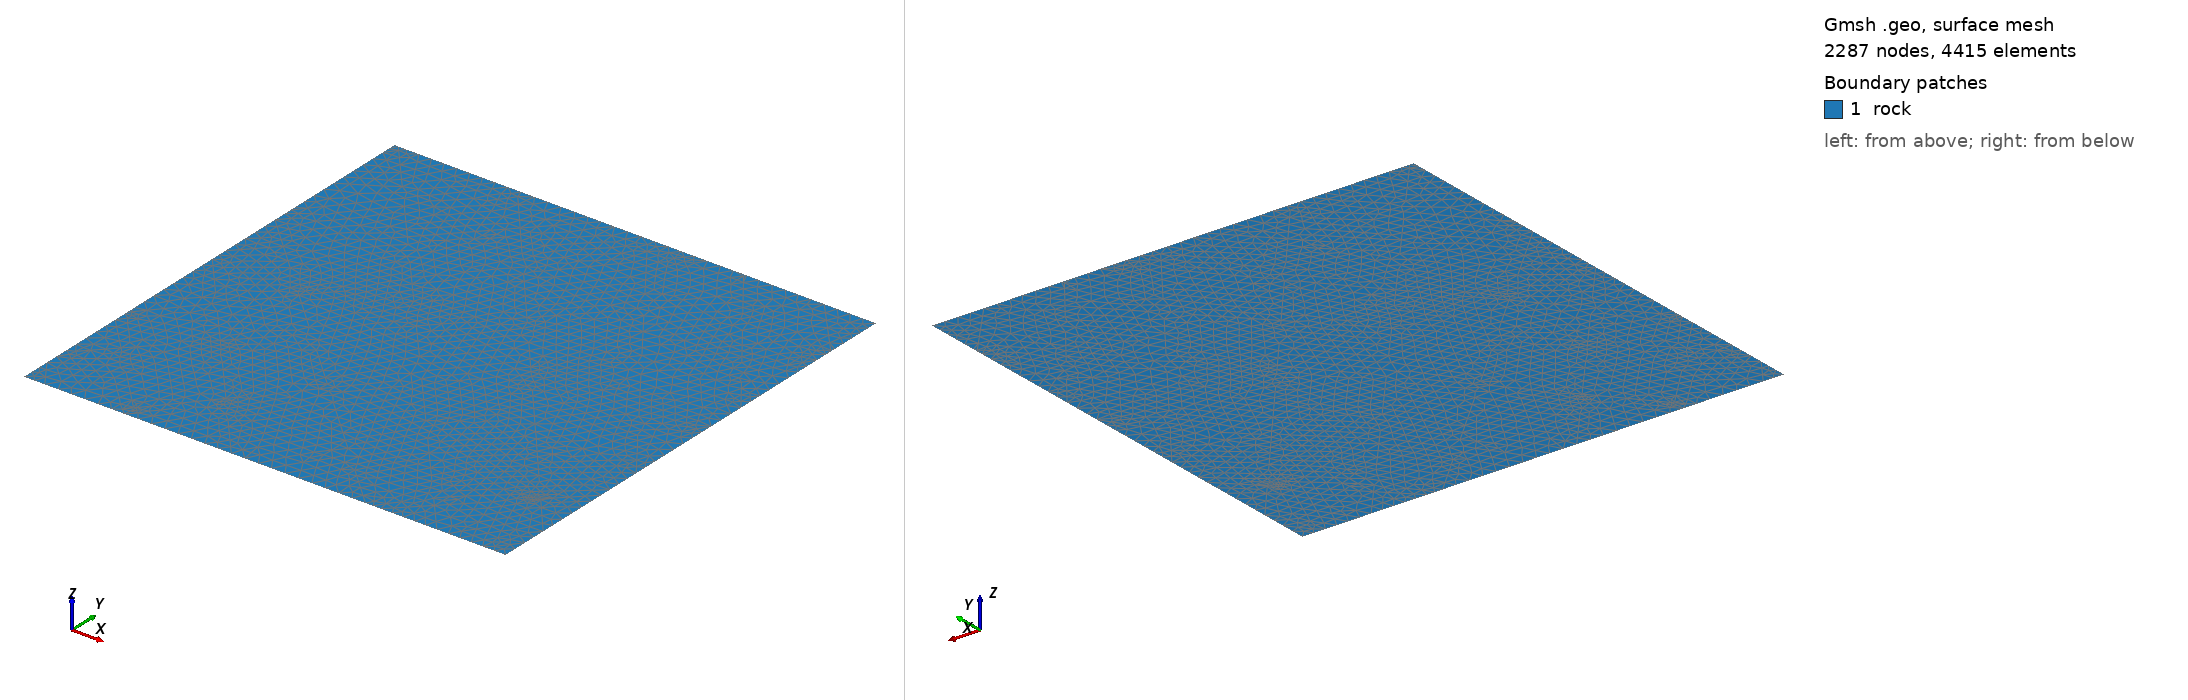

Gmsh geometry script, surface-meshed: 2287 nodes, 4415 surface elements. Boundary patches (legend numbers): 1 rock. Left view from above one corner, right view from below the opposite corner. Legend entries are the model's physical surfaces. The drawing asked Gmsh for element sizes between 1% and 20% of the model's largest extent; the script's own settings can give other sizes.

=== discontinuous_joint_sets.geo (drawn) ===
cl__1 = 0.28;
Point(6) = {-4.83486436441529, 4.899242580914358, 0, cl__1};
Point(9) = {-4.336473491580477, 1.139654676180354, 0, cl__1};
Point(12) = {-2.91884855924582, 2.64342058986057, 0, cl__1};
Point(15) = {-1.629256369873815, 4.011373941056332, 0, cl__1};
Point(18) = {-3.112205770851971, -0.02991033941177734, 0, cl__1};
Point(21) = {-1.869711020320797, 1.408218079755083, 0, cl__1};
Point(24) = {-4.334450299991096, -3.245242381144471, 0, cl__1};
Point(27) = {-3.194795603532045, -2.048989842752261, 0, cl__1};
Point(30) = {-0.9418686934625817, 0.3158225371347282, 0, cl__1};
Point(33) = {0.3287072025962818, 1.649498119399119, 0, cl__1};
Point(36) = {2.811528626106158, 4.255622096667321, 0, cl__1};
Point(39) = {-1.914061494980972, -3.561401113611631, 0, cl__1};
Point(42) = {1.405595304465591, 0.3504566018765568, 0, cl__1};
Point(45) = {2.617194905738033, 1.778196134803629, 0, cl__1};
Point(48) = {3.709340890128011, 3.065172456026847, 0, cl__1};
Point(51) = {0.518746564669232, -3.498624537300748, 0, cl__1};
Point(54) = {2.308969246675583, -0.7392761704901922, 0, cl__1};
Point(57) = {3.319844250194646, 0.8188295992813284, 0, cl__1};
Point(60) = {1.701916503428401, -4.628928101172852, 0, cl__1};
Point(61) = {2.368706786235343, -3.581884856508341, 0, cl__1};
Point(64) = {3.36653938016426, -2.015014577023722, 0, cl__1};
Point(67) = {3.039477298424723, -4.371616793095043, 0, cl__1};
Point(106) = {-5, -4.380978242364774, 0, cl__1};
Point(107) = {-5, -5, 0, cl__1};
Point(108) = {-4.568325172786436, -5, 0, cl__1};
Point(109) = {-5, -2.539575666921188, 0, cl__1};
Point(110) = {-5, 0.08276526331872258, 0, cl__1};
Point(111) = {-5, 0.4358094464401506, 0, cl__1};
Point(112) = {-5, 4.680620125180951, 0, cl__1};
Point(113) = {-5, 1.773533506787508, 0, cl__1};
Point(114) = {-2.643245436308898, 5, 0, cl__1};
Point(115) = {-4.758757633362595, 5, 0, cl__1};
Point(116) = {1.233468168323892, 5, 0, cl__1};
Point(117) = {5, 5, 0, cl__1};
Point(118) = {5, 4.586075098088996, 0, cl__1};
Point(119) = {5, 3.408526998834397, 0, cl__1};
Point(120) = {5, 1.353829522645994, 0, cl__1};
Point(121) = {5, 0.5499656746751571, 0, cl__1};
Point(122) = {5, -1.475181223535524, 0, cl__1};
Point(123) = {5, -2.419486471322931, 0, cl__1};
Point(124) = {5, -3.985445078318537, 0, cl__1};
Point(125) = {5, -4.475128622084959, 0, cl__1};
Point(126) = {5, -5, 0, cl__1};
Point(127) = {3.573203878317908, -5, 0, cl__1};
Point(128) = {2.090344116897595, -5, 0, cl__1};
Point(129) = {2.408392616892044, -5, 0, cl__1};
Point(130) = {-0.6958328968336779, -5, 0, cl__1};
Point(131) = {-5, 5, 0, cl__1};
Point(132) = {-4.920444170012447, 5, 0, cl__1};
Point(133) = {-4.991719726991524, 2.208189974353617, 0, cl__1};
Point(134) = {-3.938355934208157, 3.46040363877943, 0, cl__1};
Point(135) = {-3.496629801065487, 3.985517093072029, 0, cl__1};
Point(136) = {-3.967055094497363, 1.531520522180323, 0, cl__1};
Point(137) = {-3.448153735738813, 2.081952556821803, 0, cl__1};
Point(138) = {-2.430713118698101, 3.161217236922961, 0, cl__1};
Point(139) = {-1.967740871324485, 3.652321667086874, 0, cl__1};
Point(140) = {-0.8637940974943398, 4.823348989715199, 0, cl__1};
Point(141) = {-4.957954138613542, -2.166276051358633, 0, cl__1};
Point(142) = {-4.244489203646668, -1.340474414276261, 0, cl__1};
Point(143) = {-3.768953323351716, -0.7900643111403409, 0, cl__1};
Point(144) = {-2.727654078268736, 0.4151899054836179, 0, cl__1};
Point(145) = {-2.134216010069848, 1.102066168363161, 0, cl__1};
Point(146) = {-0.9947069166993991, 2.420993600752333, 0, cl__1};
Point(147) = {-0.4270595369672093, 3.078018371689571, 0, cl__1};
Point(148) = {0.5676703436136897, 4.229370769795302, 0, cl__1};
Point(149) = {1.010179859272438, 4.7415544308921, 0, cl__1};
Point(150) = {-4.856443093423115, -3.793158522854444, 0, cl__1};
Point(151) = {-3.804592131711606, -2.68907025219913, 0, cl__1};
Point(152) = {-3.306152564936006, -2.165877043902771, 0, cl__1};
Point(153) = {-2.029582616241858, -0.8259097307285749, 0, cl__1};
Point(154) = {-1.457142455508079, -0.2250408908220026, 0, cl__1};
Point(155) = {-0.359899388970548, 0.9266937597322465, 0, cl__1};
Point(156) = {0.1633509496064527, 1.475929899136697, 0, cl__1};
Point(157) = {1.341474590549043, 2.712561837210832, 0, cl__1};
Point(158) = {1.859758610306468, 3.256585019117857, 0, cl__1};
Point(159) = {3.150361266572203, 4.611281936009023, 0, cl__1};
Point(160) = {-3.042852251793186, -4.891559349229172, 0, cl__1};
Point(161) = {-1.785463100533434, -3.409861767254243, 0, cl__1};
Point(162) = {-1.255769713722442, -2.785675206045536, 0, cl__1};
Point(163) = {-0.02317431861727048, -1.333194393203307, 0, cl__1};
Point(164) = {0.5472998233451737, -0.6609521077675551, 0, cl__1};
Point(165) = {1.506392045711964, 0.469234696650217, 0, cl__1};
Point(166) = {2.041745948283713, 1.100091565541348, 0, cl__1};
Point(167) = {2.969207470929633, 2.193004999781214, 0, cl__1};
Point(168) = {3.448955825464861, 2.758336723980615, 0, cl__1};
Point(169) = {4.380230807088305, 3.855743908576365, 0, cl__1};
Point(170) = {4.891243686356266, 4.457917505199809, 0, cl__1};
Point(171) = {-0.2928755381424449, -4.749613113398348, 0, cl__1};
Point(172) = {0.6138120419222998, -3.352095967399975, 0, cl__1};
Point(173) = {0.9886027904750435, -2.774414626240959, 0, cl__1};
Point(174) = {1.603955202810657, -1.825945091664262, 0, cl__1};
Point(175) = {1.957658490132752, -1.280766775012654, 0, cl__1};
Point(176) = {2.593171446741745, -0.301222913496687, 0, cl__1};
Point(177) = {2.956877465331334, 0.2593730494980401, 0, cl__1};
Point(178) = {3.777391847968989, 1.524067684658379, 0, cl__1};
Point(179) = {4.164101174029837, 2.120119649601935, 0, cl__1};
Point(180) = {2.698555927947125, -3.063931424232987, 0, cl__1};
Point(181) = {3.126312853755406, -2.392235973542539, 0, cl__1};
Point(182) = {3.935172938253173, -1.122104255685215, 0, cl__1};
Point(183) = {4.453513052326971, -0.3081684067779206, 0, cl__1};
Point(184) = {3.724724086789358, -3.689303330267641, 0, cl__1};
Point(185) = {4.246002448589973, -3.170256396846757, 0, cl__1};
Point(186) = {4.68222647137003, -4.87329349130545, 0, cl__1};
Point(187) = {-4.239905836095648, -3.34548565551483, 0, cl__1};
Point(188) = {-2.936265056801649, -4.72770535336695, 0, cl__1};
Point(189) = {-3.760303955428959, -3.853996264505927, 0, cl__1};
Point(190) = {-4.255472731427886, -0.796442547992334, 0, cl__1};
Point(191) = {-3.000495308751723, -2.278437902107462, 0, cl__1};
Point(192) = {-3.848896659035753, -1.276565807177849, 0, cl__1};
Point(193) = {-1.855590743436798, -3.630448875407458, 0, cl__1};
Point(194) = {-2.71193239127293, -2.619200130452211, 0, cl__1};
Point(195) = {-1.43740374091521, -4.124283412738611, 0, cl__1};
Point(196) = {-3.797724416132227, 0.624977975848882, 0, cl__1};
Point(197) = {-2.313762966660576, -0.7926771386359313, 0, cl__1};
Point(198) = {-3.207943064983913, 0.06154922291135917, 0, cl__1};
Point(199) = {-0.8847450770433307, -2.157843680278551, 0, cl__1};
Point(200) = {-1.743368686031021, -1.33758507374117, 0, cl__1};
Point(201) = {0.7197085929448522, -3.69060718435914, 0, cl__1};
Point(202) = {-0.4364588713025263, -2.586099570987647, 0, cl__1};
Point(203) = {1.262222531996468, -4.208880526735827, 0, cl__1};
Point(204) = {-4.031304504827014, 3.953171051913065, 0, cl__1};
Point(205) = {-2.746804004836399, 2.440863863433413, 0, cl__1};
Point(206) = {-3.593089110834114, 3.437237978751359, 0, cl__1};
Point(207) = {-1.489356261303878, 0.9604072488227988, 0, cl__1};
Point(208) = {-2.354026692488019, 1.978427334260779, 0, cl__1};
Point(209) = {-0.2665790771827549, -0.4792299684992586, 0, cl__1};
Point(210) = {1.155853056367724, -2.15393102210613, 0, cl__1};
Point(211) = {0.2331862397776378, -1.067628868614545, 0, cl__1};
Point(212) = {2.500099150433099, -3.736579710180298, 0, cl__1};
Point(213) = {1.546160857739452, -2.61346007152142, 0, cl__1};
Point(214) = {2.877748166997642, -4.181204934130776, 0, cl__1};
Point(215) = {-1.072289374778528, 3.339509102673737, 0, cl__1};
Point(216) = {-2.317379269461304, 4.841451099649213, 0, cl__1};
Point(217) = {0.4399609426090568, 1.515293621266596, 0, cl__1};
Point(218) = {-0.6233756386119366, 2.797988047650191, 0, cl__1};
Point(219) = {1.612551758835698, 0.1008066836730213, 0, cl__1};
Point(220) = {0.8716122857108628, 0.9945960531438933, 0, cl__1};
Point(221) = {2.821414848037095, -1.357435207148588, 0, cl__1};
Point(222) = {1.907556370929968, -0.2550550240623314, 0, cl__1};
Point(223) = {3.916932360772057, -2.678949234228514, 0, cl__1};
Point(224) = {3.125875484585135, -1.724703641669048, 0, cl__1};
Point(225) = {4.308165357470085, -3.150890473855269, 0, cl__1};
Point(226) = {1.372151273249347, 3.478123994550641, 0, cl__1};
Point(227) = {0.3747843881498045, 4.839884908086511, 0, cl__1};
Point(228) = {1.816648473915856, 2.871227051122097, 0, cl__1};
Point(229) = {3.853843326099059, 0.08973072875052368, 0, cl__1};
Point(230) = {2.9954200064096, 1.261784204241784, 0, cl__1};
Point(231) = {4.333274268469118, -0.5648632103635212, 0, cl__1};
Point(232) = {3.061309990974101, 3.924425756450596, 0, cl__1};
Point(233) = {2.289883532839363, 4.947294775585201, 0, cl__1};
Point(234) = {4.070748535970368, 2.585965811877819, 0, cl__1};
Point(235) = {3.402200181898733, 3.47242412810771, 0, cl__1};
Point(236) = {4.470847209861005, 2.055456994343728, 0, cl__1};
Point(237) = {4.972141532378911, 3.814683861626853, 0, cl__1};
Point(238) = {4.121189603428181, 4.776995744106872, 0, cl__1};
Line(8) = {133, 134};
Line(9) = {135, 114};
Line(15) = {141, 142};
Line(18) = {147, 148};
Line(19) = {149, 116};
Line(29) = {162, 163};
Line(33) = {170, 118};
Line(36) = {173, 174};
Line(39) = {179, 119};
Line(44) = {183, 121};
Line(47) = {185, 123};
Line(49) = {186, 125};
Line(51) = {108, 106};
Line(54) = {188, 189};
Line(57) = {190, 110};
Line(60) = {130, 195};
Line(64) = {199, 200};
Line(73) = {210, 211};
Line(82) = {124, 225};
Line(85) = {226, 227};
Line(88) = {122, 231};
Line(92) = {120, 236};
Line(94) = {237, 238};
Line(95) = {112, 6};
Line(96) = {6, 115};
Line(97) = {111, 9};
Line(98) = {9, 136};
Line(99) = {137, 12};
Line(100) = {12, 138};
Line(101) = {139, 15};
Line(102) = {15, 140};
Line(103) = {143, 18};
Line(104) = {18, 144};
Line(105) = {145, 21};
Line(106) = {21, 146};
Line(107) = {150, 24};
Line(108) = {24, 151};
Line(109) = {152, 27};
Line(110) = {27, 153};
Line(111) = {154, 30};
Line(112) = {30, 155};
Line(113) = {156, 33};
Line(114) = {33, 157};
Line(115) = {158, 36};
Line(116) = {36, 159};
Line(117) = {160, 39};
Line(118) = {39, 161};
Line(119) = {164, 42};
Line(120) = {42, 165};
Line(121) = {166, 45};
Line(122) = {45, 167};
Line(123) = {168, 48};
Line(124) = {48, 169};
Line(125) = {171, 51};
Line(126) = {51, 172};
Line(127) = {175, 54};
Line(128) = {54, 176};
Line(129) = {177, 57};
Line(130) = {57, 178};
Line(132) = {60, 61};
Line(133) = {61, 180};
Line(134) = {181, 64};
Line(135) = {64, 182};
Line(136) = {129, 67};
Line(137) = {67, 184};
Line(138) = {187, 24};
Line(139) = {24, 109};
Line(140) = {191, 27};
Line(141) = {27, 192};
Line(142) = {193, 39};
Line(143) = {39, 194};
Line(144) = {196, 9};
Line(145) = {9, 113};
Line(146) = {197, 18};
Line(147) = {18, 198};
Line(148) = {201, 51};
Line(149) = {51, 202};
Line(150) = {128, 60};
Line(151) = {60, 203};
Line(152) = {204, 6};
Line(153) = {6, 132};
Line(154) = {205, 12};
Line(155) = {12, 206};
Line(156) = {207, 21};
Line(157) = {21, 208};
Line(158) = {209, 30};
Line(160) = {212, 61};
Line(161) = {61, 213};
Line(162) = {127, 67};
Line(163) = {67, 214};
Line(164) = {215, 15};
Line(165) = {15, 216};
Line(166) = {217, 33};
Line(167) = {33, 218};
Line(168) = {219, 42};
Line(169) = {42, 220};
Line(170) = {221, 54};
Line(171) = {54, 222};
Line(172) = {223, 64};
Line(173) = {64, 224};
Line(175) = {45, 228};
Line(176) = {229, 57};
Line(177) = {57, 230};
Line(178) = {232, 36};
Line(179) = {36, 233};
Line(180) = {234, 48};
Line(181) = {48, 235};
Line(182) = {106, 107};
Line(183) = {107, 108};
Line(184) = {109, 106};
Line(185) = {110, 109};
Line(186) = {111, 110};
Line(187) = {112, 113};
Line(188) = {114, 115};
Line(189) = {116, 114};
Line(190) = {117, 116};
Line(191) = {118, 117};
Line(192) = {119, 118};
Line(193) = {120, 119};
Line(194) = {121, 120};
Line(195) = {122, 121};
Line(196) = {123, 122};
Line(197) = {124, 123};
Line(198) = {125, 124};
Line(199) = {126, 125};
Line(200) = {127, 126};
Line(201) = {128, 129};
Line(202) = {130, 128};
Line(203) = {108, 130};
Line(204) = {129, 127};
Line(205) = {113, 111};
Line(206) = {131, 112};
Line(207) = {132, 131};
Line(208) = {115, 132};
Curve Loop(1) = {182, 183, 51};
Plane Surface(1) = {1};
Curve Loop(2) = {-51, 203, 202, 201, 136, -162, 200, 199, 198, 197, 196, 195, 194, 193, 192, 191, 190, 189, 188, -96, -95, 187, -145, -97, 186, 185, 184};
Plane Surface(2) = {2};
Line {54} In Surface {2};
Line {107} In Surface {2};
Line {138} In Surface {2};
Line {139} In Surface {2};
Line {108} In Surface {2};
Line {117} In Surface {2};
Line {142} In Surface {2};
Line {118} In Surface {2};
Line {143} In Surface {2};
Line {60} In Surface {2};
Line {15} In Surface {2};
Line {109} In Surface {2};
Line {140} In Surface {2};
Line {141} In Surface {2};
Line {110} In Surface {2};
Line {57} In Surface {2};
Line {103} In Surface {2};
Line {146} In Surface {2};
Line {147} In Surface {2};
Line {104} In Surface {2};
Line {64} In Surface {2};
Line {29} In Surface {2};
Line {158} In Surface {2};
Line {111} In Surface {2};
Line {112} In Surface {2};
Line {125} In Surface {2};
Line {148} In Surface {2};
Line {126} In Surface {2};
Line {149} In Surface {2};
Line {151} In Surface {2};
Line {150} In Surface {2};
Line {132} In Surface {2};
Line {160} In Surface {2};
Line {161} In Surface {2};
Line {133} In Surface {2};
Line {163} In Surface {2};
Line {137} In Surface {2};
Line {49} In Surface {2};
Line {82} In Surface {2};
Line {47} In Surface {2};
Line {73} In Surface {2};
Line {36} In Surface {2};
Line {119} In Surface {2};
Line {169} In Surface {2};
Line {168} In Surface {2};
Line {120} In Surface {2};
Line {127} In Surface {2};
Line {171} In Surface {2};
Line {128} In Surface {2};
Line {170} In Surface {2};
Line {134} In Surface {2};
Line {172} In Surface {2};
Line {173} In Surface {2};
Line {135} In Surface {2};
Line {88} In Surface {2};
Line {144} In Surface {2};
Line {98} In Surface {2};
Line {99} In Surface {2};
Line {155} In Surface {2};
Line {154} In Surface {2};
Line {100} In Surface {2};
Line {156} In Surface {2};
Line {105} In Surface {2};
Line {157} In Surface {2};
Line {106} In Surface {2};
Line {167} In Surface {2};
Line {113} In Surface {2};
Line {166} In Surface {2};
Line {114} In Surface {2};
Line {8} In Surface {2};
Line {152} In Surface {2};
Line {9} In Surface {2};
Line {164} In Surface {2};
Line {101} In Surface {2};
Line {165} In Surface {2};
Line {102} In Surface {2};
Line {121} In Surface {2};
Line {175} In Surface {2};
Line {122} In Surface {2};
Line {129} In Surface {2};
Line {176} In Surface {2};
Line {177} In Surface {2};
Line {130} In Surface {2};
Line {44} In Surface {2};
Line {92} In Surface {2};
Line {18} In Surface {2};
Line {85} In Surface {2};
Line {19} In Surface {2};
Line {115} In Surface {2};
Line {178} In Surface {2};
Line {179} In Surface {2};
Line {116} In Surface {2};
Line {123} In Surface {2};
Line {181} In Surface {2};
Line {180} In Surface {2};
Line {124} In Surface {2};
Line {39} In Surface {2};
Line {94} In Surface {2};
Line {33} In Surface {2};
Curve Loop(3) = {-136, 204, 162};
Plane Surface(3) = {3};
Curve Loop(4) = {205, 97, 145};
Plane Surface(4) = {4};
Curve Loop(5) = {206, 95, 153, 207};
Plane Surface(5) = {5};
Curve Loop(6) = {-153, 96, 208};
Plane Surface(6) = {6};
Physical Curve("discontinuous_set_01") = {8, 9, 15, 18, 19, 29, 33, 36, 39, 44, 47, 49, 95, 96, 97, 98, 99, 100, 101, 102, 103, 104, 105, 106, 107, 108, 109, 110, 111, 112, 113, 114, 115, 116, 117, 118, 119, 120, 121, 122, 123, 124, 125, 126, 127, 128, 129, 130, 132, 133, 134, 135, 136, 137};
Physical Curve("discontinuous_set_02") = {51, 54, 57, 60, 64, 73, 82, 85, 88, 92, 94, 138, 139, 140, 141, 142, 143, 144, 145, 146, 147, 148, 149, 150, 151, 152, 153, 154, 155, 156, 157, 158, 160, 161, 162, 163, 164, 165, 166, 167, 168, 169, 170, 171, 172, 173, 175, 176, 177, 178, 179, 180, 181};
Physical Surface("rock") = {1, 2, 3, 4, 5, 6};
